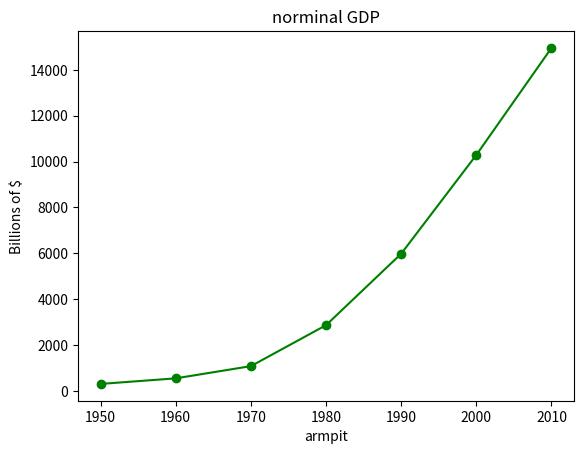

Write the Python code that produced this figure.
from matplotlib import pyplot as plt

years = [1950, 1960, 1970, 1980, 1990, 2000, 2010]
gdp = [300.2, 543.3, 1075.9, 2862.5, 5979.6, 10289.7, 14958.3]

plt.plot(years, gdp, color='green', marker='o', linestyle='solid')

plt.title('norminal GDP')

plt.ylabel('Billions of $')
plt.xlabel('armpit')
plt.show()
